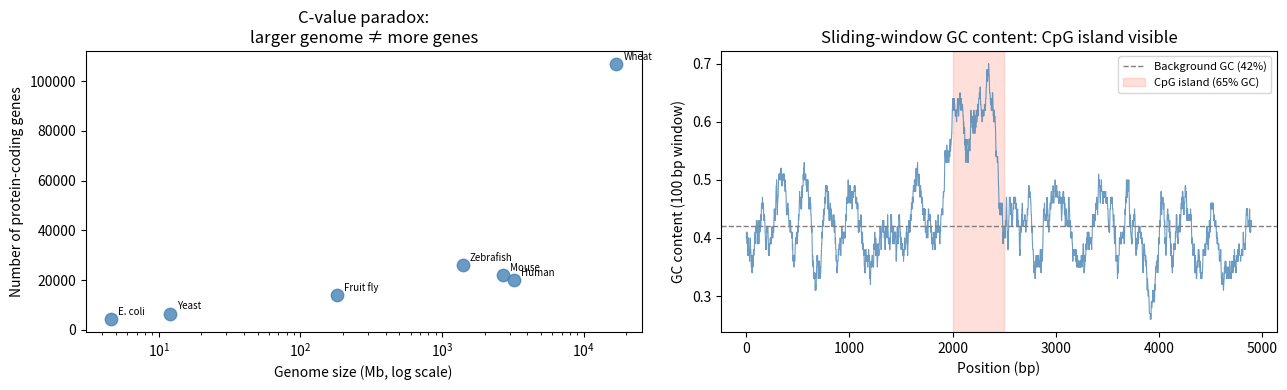

The matplotlib source for this figure:
import numpy as np
import matplotlib.pyplot as plt
import matplotlib.patches as patches

# Cell 6.1 — Genome statistics across species
species_data = {
    'E. coli': {'genome_mb': 4.6, 'genes': 4300, 'ploidy': 1, 'gc': 50.8},
    'Yeast (S. cerevisiae)': {'genome_mb': 12, 'genes': 6600, 'ploidy': 2, 'gc': 38.3},
    'Fruit fly (D. melanogaster)': {'genome_mb': 180, 'genes': 14000, 'ploidy': 2, 'gc': 42.9},
    'Zebrafish': {'genome_mb': 1400, 'genes': 26000, 'ploidy': 2, 'gc': 36.6},
    'Mouse': {'genome_mb': 2700, 'genes': 22000, 'ploidy': 2, 'gc': 41.8},
    'Human': {'genome_mb': 3200, 'genes': 20000, 'ploidy': 2, 'gc': 41.0},
    'Wheat (T. aestivum)': {'genome_mb': 17000, 'genes': 107000, 'ploidy': 6, 'gc': 45.3},
}

print(f"{'Species':<30} {'Genome (Mb)':>12} {'Genes':>8} {'Ploidy':>7} {'GC%':>6}")
print("-" * 65)
for sp, d in species_data.items():
    print(f"  {sp:<28} {d['genome_mb']:>12,.0f} {d['genes']:>8,} {d['ploidy']:>7} {d['gc']:>5.1f}")
print()
print("Note: genome size does NOT correlate with complexity (C-value paradox)")

# Cell 6.2 — Human genome composition
genome_composition = {
    'Protein-coding\nexons': 1.5,
    'Non-coding RNA': 5.0,
    'Regulatory\n(enhancers, promoters)': 8.0,
    'Introns': 26.5,
    'Repetitive elements\n(SINE, LINE, LTR)': 50.0,
    'Other / unclassified': 9.0,
}

print("Human genome composition:")
for category, pct in genome_composition.items():
    bar = '█' * int(pct / 2)
    print(f"  {category.replace(chr(10),' '):<40} {pct:>5.1f}%  {bar}")

# Cell 6.3 — GC content of a DNA sequence
def gc_content(seq: str) -> float:
    """Compute GC content of a DNA/RNA sequence."""
    seq = seq.upper()
    gc = seq.count('G') + seq.count('C')
    return gc / len(seq) if len(seq) > 0 else 0.0

def sliding_window_gc(seq: str, window: int = 100) -> np.ndarray:
    """GC content in sliding windows across a sequence."""
    return np.array([gc_content(seq[i:i+window]) for i in range(len(seq) - window + 1)])

# Simulate a synthetic 'chromosome' with a CpG island (high GC region)
rng = np.random.default_rng(42)
def random_dna(n, gc=0.42):
    bases = rng.choice(['A', 'T', 'G', 'C'], size=n,
                       p=[(1-gc)/2, (1-gc)/2, gc/2, gc/2])
    return ''.join(bases)

seq = random_dna(5000, gc=0.42)  # background GC = 42%
# CpG island: positions 2000-2500 have high GC (65%)
cpg_island = random_dna(500, gc=0.65)
seq = seq[:2000] + cpg_island + seq[2500:]

gc_profile = sliding_window_gc(seq, window=100)
print(f"Overall GC content: {gc_content(seq):.2%}")
print(f"CpG island GC:      {gc_content(seq[2000:2500]):.2%}")

# Cell 7.1 — Genome size vs. gene count + GC profile
fig, axes = plt.subplots(1, 2, figsize=(13, 4))

# Panel 1: Genome size vs. gene count (C-value paradox)
ax = axes[0]
genomes_mb = [d['genome_mb'] for d in species_data.values()]
gene_counts = [d['genes'] for d in species_data.values()]
sp_labels = list(species_data.keys())
scatter = ax.scatter(genomes_mb, gene_counts, s=80, color='steelblue', alpha=0.8)
for i, (x, y, label) in enumerate(zip(genomes_mb, gene_counts, sp_labels)):
    ax.annotate(label.split('(')[0].strip(), (x, y),
                textcoords='offset points', xytext=(5, 3), fontsize=7)
ax.set_xscale('log')
ax.set_xlabel('Genome size (Mb, log scale)', fontsize=10)
ax.set_ylabel('Number of protein-coding genes', fontsize=10)
ax.set_title('C-value paradox:\nlarger genome ≠ more genes')

# Panel 2: GC content profile showing CpG island
ax = axes[1]
positions = np.arange(len(gc_profile))
ax.plot(positions, gc_profile, color='steelblue', lw=0.8, alpha=0.8)
ax.axhline(0.42, color='gray', ls='--', lw=1, label='Background GC (42%)')
ax.axvspan(2000, 2500, alpha=0.2, color='tomato', label='CpG island (65% GC)')
ax.set_xlabel('Position (bp)'); ax.set_ylabel('GC content (100 bp window)')
ax.set_title('Sliding-window GC content: CpG island visible')
ax.legend(fontsize=8)

plt.tight_layout()
plt.show()
